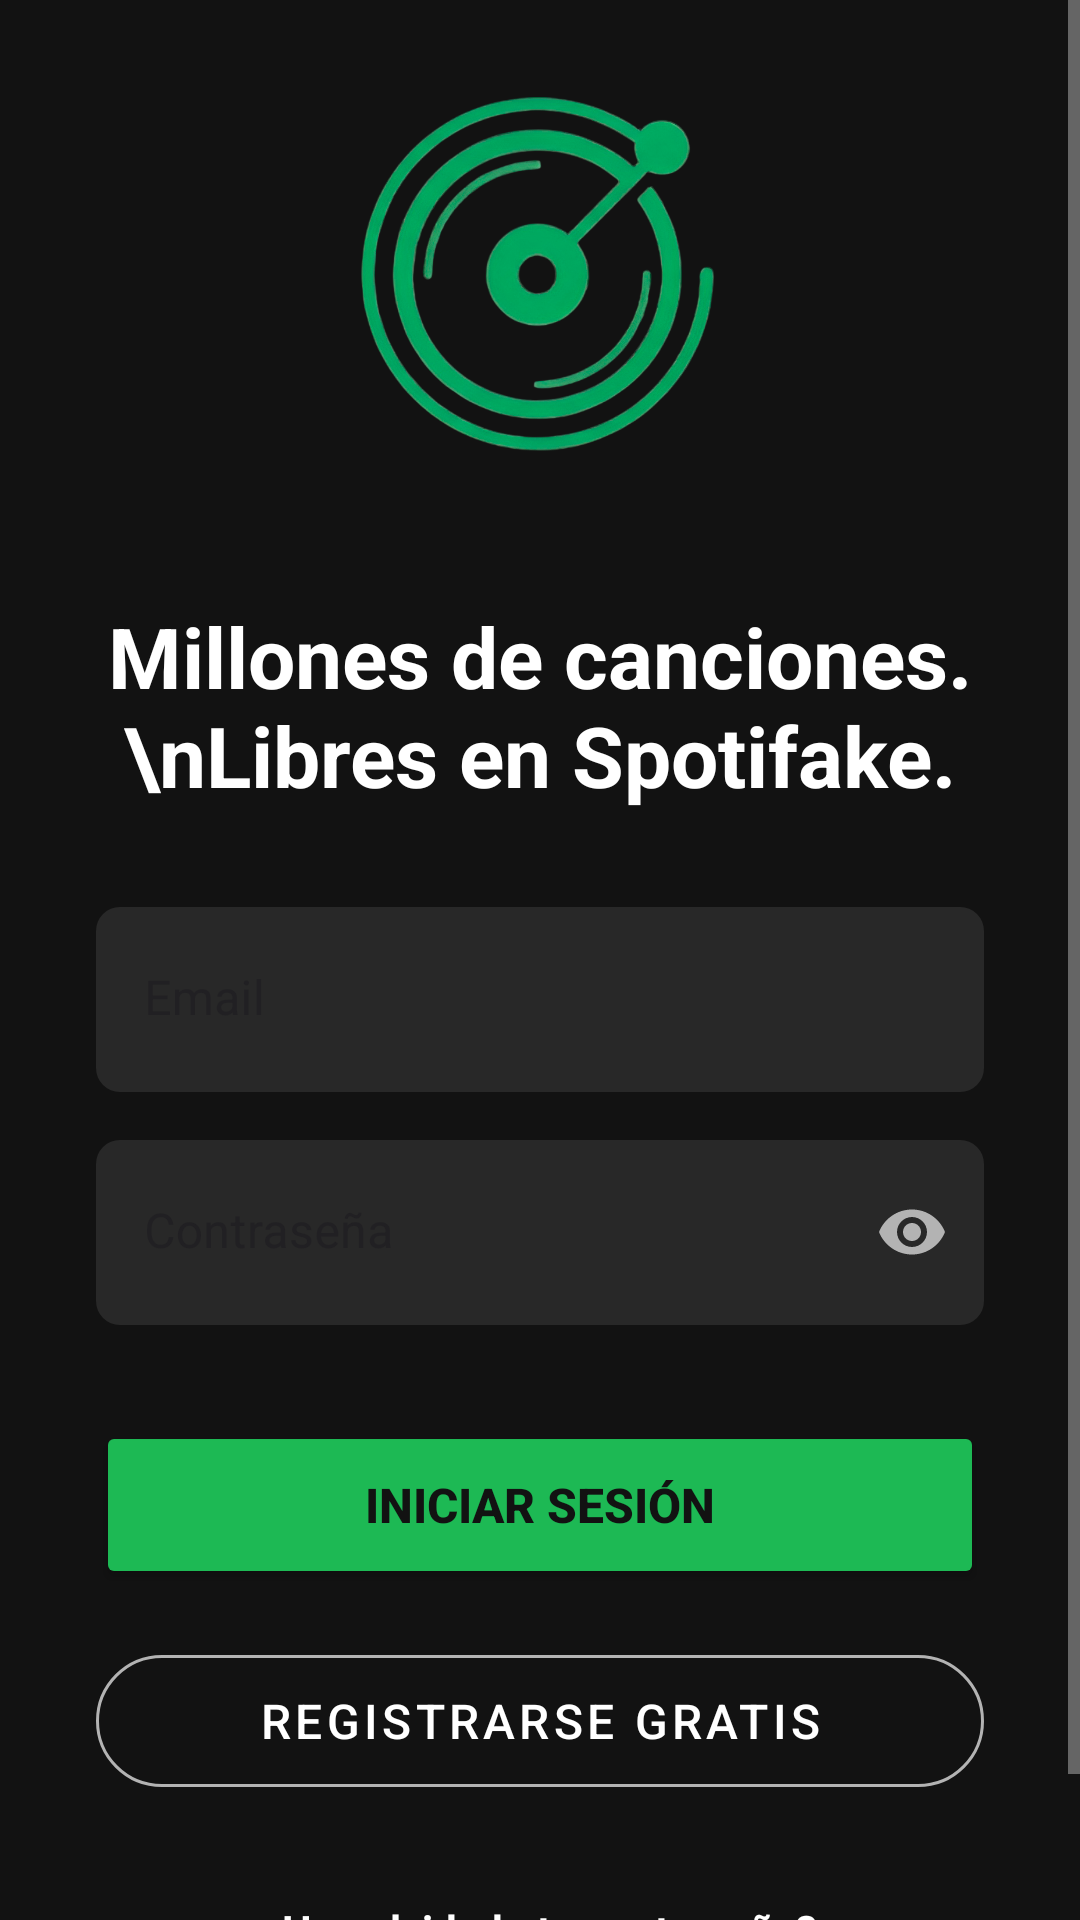

Reconstruct the res/layout file that produces this screen, plus the resources it refers to.
<!-- AndroidManifest.xml: application theme Theme.AppMusica -->
<!-- res/layout/activity_login.xml -->
<?xml version="1.0" encoding="utf-8"?>
<ScrollView xmlns:android="http://schemas.android.com/apk/res/android"
    xmlns:app="http://schemas.android.com/apk/res-auto"
    android:layout_width="match_parent"
    android:layout_height="match_parent"
    android:background="@color/spotify_black"
    android:fillViewport="true">

    <LinearLayout
        android:layout_width="match_parent"
        android:layout_height="wrap_content"
        android:gravity="center"
        android:orientation="vertical"
        android:padding="32dp">

        <ImageView
            android:layout_width="120dp"
            android:layout_height="120dp"
            android:layout_marginBottom="48dp"
            android:src="@drawable/spotifake_icon_transparent_background" />

        <TextView
            android:layout_width="match_parent"
            android:layout_height="wrap_content"
            android:layout_marginBottom="32dp"
            android:gravity="center"
            android:text="Millones de canciones.\nLibres en Spotifake."
            android:textColor="@color/white"
            android:textSize="28sp"
            android:textStyle="bold" />

        <com.google.android.material.textfield.TextInputLayout
            android:id="@+id/tilUsername"
            style="@style/Widget.MaterialComponents.TextInputLayout.FilledBox"
            android:layout_width="match_parent"
            android:layout_height="wrap_content"
            android:layout_marginBottom="16dp"
            android:hint="Username"
            android:visibility="gone"
            app:boxBackgroundColor="#282828"
            app:boxCornerRadiusTopEnd="8dp"
            app:boxCornerRadiusTopStart="8dp"
            app:boxCornerRadiusBottomEnd="8dp"
            app:boxCornerRadiusBottomStart="8dp"
            app:boxStrokeWidth="0dp"
            app:boxStrokeWidthFocused="0dp"
            app:hintTextColor="@color/spotify_light_grey">

            <com.google.android.material.textfield.TextInputEditText
                android:id="@+id/etUsername"
                android:layout_width="match_parent"
                android:layout_height="wrap_content"
                android:paddingTop="24dp"
                android:paddingBottom="16dp"
                android:textColor="@color/white" />
        </com.google.android.material.textfield.TextInputLayout>

        <com.google.android.material.textfield.TextInputLayout
            style="@style/Widget.MaterialComponents.TextInputLayout.FilledBox"
            android:layout_width="match_parent"
            android:layout_height="wrap_content"
            android:layout_marginBottom="16dp"
            android:hint="Email"
            app:boxBackgroundColor="#282828"
            app:boxCornerRadiusBottomEnd="8dp"
            app:boxCornerRadiusBottomStart="8dp"
            app:boxCornerRadiusTopEnd="8dp"
            app:boxCornerRadiusTopStart="8dp"
            app:boxStrokeWidth="0dp"
            app:boxStrokeWidthFocused="0dp"
            app:hintTextColor="@color/spotify_light_grey">

            <com.google.android.material.textfield.TextInputEditText
                android:id="@+id/etUser"
                android:layout_width="match_parent"
                android:layout_height="wrap_content"
                android:paddingTop="24dp"
                android:paddingBottom="16dp"
                android:textColor="@color/white" />
        </com.google.android.material.textfield.TextInputLayout>

        <com.google.android.material.textfield.TextInputLayout
            style="@style/Widget.MaterialComponents.TextInputLayout.FilledBox"
            android:layout_width="match_parent"
            android:layout_height="wrap_content"
            android:layout_marginBottom="32dp"
            android:hint="Contraseña"
            app:boxBackgroundColor="#282828"
            app:boxCornerRadiusTopEnd="8dp"
            app:boxCornerRadiusTopStart="8dp"
            app:boxCornerRadiusBottomEnd="8dp"
            app:boxCornerRadiusBottomStart="8dp"
            app:boxStrokeWidth="0dp"
            app:boxStrokeWidthFocused="0dp"
            app:hintTextColor="@color/spotify_light_grey"
            app:passwordToggleEnabled="true"
            app:passwordToggleTint="@color/spotify_light_grey">

            <com.google.android.material.textfield.TextInputEditText
                android:id="@+id/etPassword"
                android:layout_width="match_parent"
                android:layout_height="wrap_content"
                android:inputType="textPassword"
                android:paddingTop="24dp"
                android:paddingBottom="16dp"
                android:textColor="@color/white" />
        </com.google.android.material.textfield.TextInputLayout>

        <Button
            android:id="@+id/btnLogin"
            android:layout_width="match_parent"
            android:layout_height="56dp"
            android:layout_marginBottom="16dp"
            android:backgroundTint="@color/spotify_green"
            android:text="Iniciar sesión"
            android:textColor="@color/spotify_black"
            android:textSize="16sp"
            android:textStyle="bold"
            app:cornerRadius="28dp" />

        <com.google.android.material.button.MaterialButton
            android:id="@+id/btnRegister"
            style="@style/Widget.MaterialComponents.Button.OutlinedButton"
            android:layout_width="match_parent"
            android:layout_height="56dp"
            android:layout_marginBottom="24dp"
            android:text="Registrarse gratis"
            android:textColor="@color/white"
            android:textSize="16sp"
            app:cornerRadius="28dp"
            app:strokeColor="@color/spotify_light_grey" />

        <TextView
            android:id="@+id/btnToggleLogin"
            android:layout_width="wrap_content"
            android:layout_height="wrap_content"
            android:layout_marginBottom="16dp"
            android:padding="8dp"
            android:text="¿Ya tienes cuenta? Inicia sesión"
            android:textColor="@color/spotify_green"
            android:textSize="14sp"
            android:textStyle="bold"
            android:visibility="gone" />

        <TextView
            android:id="@+id/btnRecover"
            android:layout_width="wrap_content"
            android:layout_height="wrap_content"
            android:padding="8dp"
            android:text="¿Has olvidado tu contraseña?"
            android:textColor="@color/white"
            android:textSize="14sp"
            android:textStyle="bold" />

    </LinearLayout>
</ScrollView>
<!-- resources referenced by this layout -->
<resources>
  <color name="spotify_black">#121212</color>
  <color name="spotify_green">#1DB954</color>
  <color name="spotify_light_grey">#B3B3B3</color>
  <color name="white">#FFFFFFFF</color>
  <!-- drawable spotifake_icon_transparent_background: png bitmap (drawable, 252584 bytes) -->
  <style name="Theme.AppMusica" parent="Base.Theme.AppMusica">
          <item name="colorPrimary">@color/spotify_green</item>
          <item name="android:statusBarColor">@color/spotify_black</item>
          <item name="android:navigationBarColor">@color/spotify_black</item>
          <item name="android:windowLightStatusBar">false</item>
      </style>
  <style name="Base.Theme.AppMusica" parent="Theme.Material3.DayNight.NoActionBar">
          
          <item name="colorPrimary">@color/spotify_green</item>
          <item name="colorSurface">@color/spotify_dark_grey</item>
          <item name="android:windowBackground">@color/spotify_black</item>
          <item name="android:textColorPrimary">@color/white</item>
          <item name="android:textColorSecondary">@color/spotify_light_grey</item>
      </style>
  <color name="spotify_dark_grey">#181818</color>
</resources>
